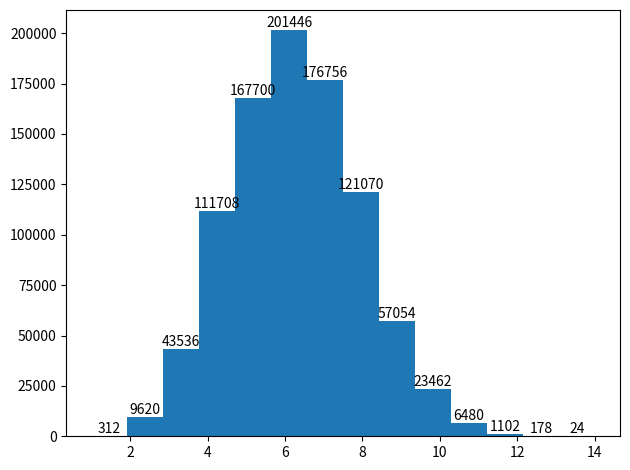

Here is the Python script that generated this plot:
#!/opt/homebrew/bin/python3

from enum import Enum, auto, unique
import itertools
import matplotlib.pyplot as plt


LONGEST_NAME_FLOWER = 13
LONGEST_NAME_COLOR = 6


@unique
class Color(Enum):
  WHITE = auto()
  YELLOW = auto()
  PURPLE = auto()
  PINK = auto()
  RED = auto()


class Card:
  def __init__(self, name, color: Color, hearts, scoring):
    self.name = name
    self.color = color
    self.hearts = hearts
    self.keepsake = False
    self.position = 0
    self.scoring = scoring


def get_adjacent(cards: list[Card], position):
  adjacent = []
  before = position - 1
  after = position + 1
  if before >= 0:
    adjacent.append(cards[before])
  try:
    adjacent.append(cards[after])
  except IndexError:
    pass
  return adjacent


def cards_of_a_color(cards: list[Card], color: Color):
  return sum(1 for card in cards if card.color == color)


def display_arrangement(cards: list[Card], points):
  for card in cards:
    print("{}({})({})".format(
        card.name, card.color.name[0:2], 'K' if card.keepsake else 'B'), end='\t')
  print(points)


def no_scoring(*_):
  return 0


def calculate_points(cards: list[Card]):
  points = 0
  points += sum(card.hearts for card in cards)
  points += sum(card.scoring(cards, card.position) for card in cards)
  return points


all_points = []
all_arrangements = []


def analyze_arrangement(arrangement: list[Card], length):
  for keepsake_map in itertools.product([False, True], repeat=length):
    for i in range(length):
      arrangement[i].position = i
      arrangement[i].keepsake = keepsake_map[i]
    try:
      orchid_index = [card.name for card in arrangement].index("Orchid")
      max_points = 0
      max_arrangement = []
      for color in Color:
        arrangement[orchid_index].color = color
        points = calculate_points(arrangement)
        if points > max_points:
          max_points = points
          max_arrangement = arrangement
    except ValueError:
      max_points = calculate_points(arrangement)
      max_arrangement = arrangement
    all_points.append(max_points)
    all_arrangements.append([max_arrangement, max_points])
    # display_arrangement(max_arrangement, max_points)


def update_stats(stats, field_name, points):
  try:
    stats[field_name][0] += 1
    stats[field_name][1] += points
    stats[field_name][2] = max(stats[field_name][2], points)
    stats[field_name][3] = min(stats[field_name][3], points)

  except KeyError:
    stats[field_name] = [1, points, points, points]


def compute_and_print_stats(stats, longest_name):
  list_stats = list(stats.items())
  list_stats.sort(key=lambda stat: stat[1][1] / stat[1][0])

  for field_name, stats in list_stats:
    print("{}:\t{} max\t{} min\t{:.2f} avg".format(field_name + " " *
          (longest_name - len(field_name)), stats[2], stats[3], stats[1]/stats[0]))


if __name__ == "__main__":
  cards = [
      Card("Hyacinth", Color.PURPLE, 0, lambda cards, _: 3 if sum(
          card.hearts for card in cards) == 0 else 0),
      Card("Honeysuckle", Color.YELLOW, 1, lambda cards, position: sum(
          not card.keepsake for card in get_adjacent(cards, position))),
      Card("Forget-Me-Not", Color.PURPLE, 1, lambda cards,
           position: sum(card.hearts for card in get_adjacent(cards, position))),
      Card("Carnation", Color.YELLOW, 0, lambda cards, _: len(
          {card.color for card in cards})),
      Card("Peony", Color.PINK, 1, lambda cards, _: 2 if sum(
          not card.keepsake for card in cards) == 2 else 0),
      Card("Red Rose", Color.RED, 0, lambda cards,
           _: sum(card.hearts for card in cards)),
      Card("Gardenia", Color.WHITE, 0, lambda cards,
           _: sum(card.keepsake for card in cards)),
      Card("Amaryllis", Color.RED, 0, lambda cards,
           _: sum(not card.keepsake for card in cards)),
      Card("Pink Rose", Color.PINK, 0,
           lambda cards, _: cards_of_a_color(cards, Color.PINK)),
      Card("Red Tupid", Color.RED, 0,
           lambda cards, _: cards_of_a_color(cards, Color.RED)),
      Card("Violet", Color.PURPLE, 0,
           lambda cards, _: cards_of_a_color(cards, Color.PURPLE)),
      Card("Daisy", Color.WHITE, 0, lambda cards, _: sum(
          1 for card in cards if card.hearts == 0) - 1),
      Card("Camellia", Color.RED, 1, no_scoring),
      Card("Phlox", Color.PINK, 2, no_scoring),
      Card("Orchid", Color.WHITE, 1, no_scoring),
      Card("Pink Larkspur", Color.PINK, 0, no_scoring),
      Card("Snapdragon", Color.PURPLE, 1, no_scoring),
      Card("Marigold", Color.YELLOW, 3, no_scoring)
  ]

  # NOTE: this assumes that "Marigold" is the last Card in the list.
  # "Marigold" arrangements are only 3 cards in length, so need this special case.
  for comb in itertools.combinations(cards[0:-1], 2):
    lcomb = list(comb)
    lcomb.append(cards[-1])
    for tup_arrangement in itertools.permutations(lcomb):
      arrangement = list(tup_arrangement)
      analyze_arrangement(arrangement, 3)

  for tup_arrangement in itertools.permutations(cards[0:-1], 4):
    arrangement = list(tup_arrangement)
    analyze_arrangement(arrangement, 4)

  # Data plotting, analysis

  flower_stats = {}
  color_stats = {}
  for arrangement in all_arrangements:
    points = arrangement[1]
    for flower in arrangement[0]:
      update_stats(flower_stats, flower.name, points)
      update_stats(color_stats, flower.color.name, points)

  compute_and_print_stats(flower_stats, LONGEST_NAME_FLOWER)
  compute_and_print_stats(color_stats, LONGEST_NAME_COLOR)

  fig, axs = plt.subplots(1, 1, sharey=True, tight_layout=True)
  counts, edges, bars = axs.hist(all_points, bins=14)

  sum_counts = 0
  sum_all = sum(counts)

  for i, count in enumerate(counts):
    sum_counts += count
    print("{} count: {} {:.2f}%".format(i+1, count, sum_counts/sum_all*100))

  plt.bar_label(bars)
  plt.show()
